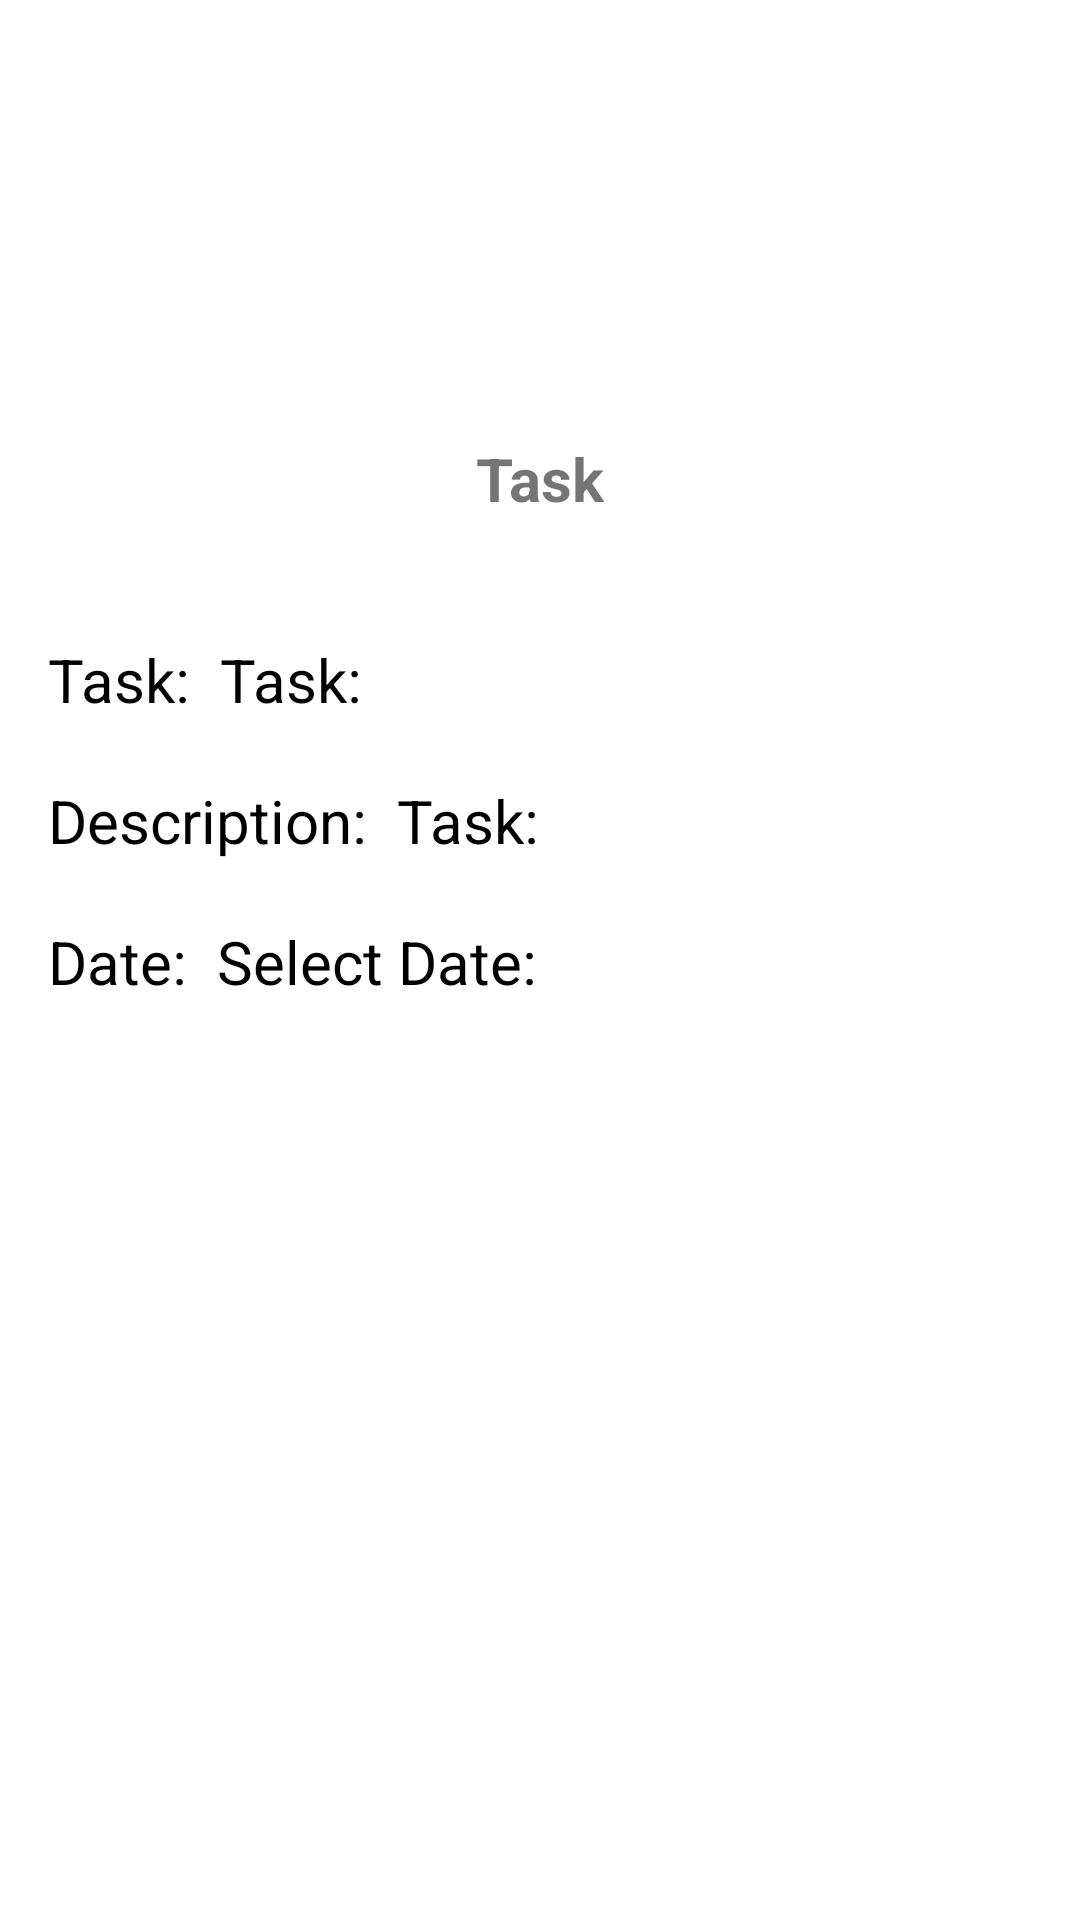

Reconstruct the res/layout file that produces this screen, plus the resources it refers to.
<!-- AndroidManifest.xml: application theme Theme.UvpceFirebaseDemo -->
<!-- res/layout/activity_task_detail.xml -->
<?xml version="1.0" encoding="utf-8"?>
<RelativeLayout xmlns:android="http://schemas.android.com/apk/res/android"
    xmlns:app="http://schemas.android.com/apk/res-auto"
    xmlns:tools="http://schemas.android.com/tools"
    android:layout_width="match_parent"
    android:layout_height="match_parent"
    tools:context=".Activity.SignUpActivity">

    <LinearLayout
        android:id="@+id/xLl"
        android:layout_width="match_parent"
        android:layout_height="wrap_content"
        android:orientation="vertical"
        android:padding="16dp"
        android:layout_centerVertical="true"
        android:gravity="center_horizontal">

        <TextView
            android:layout_width="wrap_content"
            android:layout_height="wrap_content"
            android:text="Task"
            android:textSize="20sp"
            android:textStyle="bold" />

        <LinearLayout
            android:layout_width="match_parent"
            android:layout_height="wrap_content"
            android:orientation="horizontal"
            android:layout_marginTop="40dp"
            android:layout_gravity="left|center">

            <TextView
                android:layout_width="wrap_content"
                android:layout_height="wrap_content"
                android:text="Task: "
                android:textColor="@color/black"
                android:textSize="20sp"
                android:layout_gravity="center" />

            <TextView
                android:id="@+id/xTvTaskName"
                android:layout_width="wrap_content"
                android:layout_height="wrap_content"
                android:text="Task: "
                android:textColor="@color/black"
                android:textSize="20sp"
                android:layout_marginLeft="5dp"
                android:layout_gravity="center" />

        </LinearLayout>

        <LinearLayout
            android:layout_width="match_parent"
            android:layout_height="wrap_content"
            android:orientation="horizontal"
            android:layout_marginTop="20dp"
            android:layout_gravity="left|center">

            <TextView
                android:layout_width="wrap_content"
                android:layout_height="wrap_content"
                android:text="Description: "
                android:textColor="@color/black"
                android:textSize="20sp"
                android:layout_gravity="center" />

            <TextView
                android:id="@+id/xTvTaskDesc"
                android:layout_width="wrap_content"
                android:layout_height="wrap_content"
                android:text="Task: "
                android:textColor="@color/black"
                android:textSize="20sp"
                android:layout_marginLeft="5dp"
                android:layout_gravity="center" />

        </LinearLayout>

        <LinearLayout
            android:layout_width="match_parent"
            android:layout_height="wrap_content"
            android:orientation="horizontal"
            android:layout_marginTop="20dp"
            android:layout_gravity="left|center">

            <TextView
                android:layout_width="wrap_content"
                android:layout_height="wrap_content"
                android:text="Date: "
                android:textColor="@color/black"
                android:textSize="20sp"
                android:layout_gravity="center" />

            <TextView
                android:id="@+id/xTvDate"
                android:layout_width="wrap_content"
                android:layout_height="wrap_content"
                android:text="Select Date: "
                android:textColor="@color/black"
                android:textSize="20sp"
                android:layout_marginLeft="5dp"
                android:layout_gravity="center" />

        </LinearLayout>

        <ImageView
            android:id="@+id/xIvSelectedImage"
            android:layout_width="150dp"
            android:layout_height="150dp"
            android:visibility="visible"
            android:layout_marginTop="10dp"/>

    </LinearLayout>

    <ProgressBar
        android:id="@+id/xProgressBar"
        android:layout_width="wrap_content"
        android:layout_height="wrap_content"
        android:visibility="gone"
        android:layout_centerHorizontal="true"
        android:layout_centerVertical="true"/>

</RelativeLayout>
<!-- resources referenced by this layout -->
<resources>
  <color name="black">#FF000000</color>
  <style name="Theme.UvpceFirebaseDemo" parent="Theme.MaterialComponents.DayNight.DarkActionBar">
          
          <item name="colorPrimary">@color/purple_500</item>
          <item name="colorPrimaryVariant">@color/purple_700</item>
          <item name="colorOnPrimary">@color/white</item>
          
          <item name="colorSecondary">@color/teal_200</item>
          <item name="colorSecondaryVariant">@color/teal_700</item>
          <item name="colorOnSecondary">@color/black</item>
          
          <item name="android:statusBarColor" tools:targetApi="l">?attr/colorPrimaryVariant</item>
          
      </style>
  <color name="purple_500">#FF6200EE</color>
  <color name="purple_700">#FF3700B3</color>
  <color name="white">#FFFFFFFF</color>
  <color name="teal_200">#FF3700B3</color>
  <color name="teal_700">#FF018786</color>
</resources>
